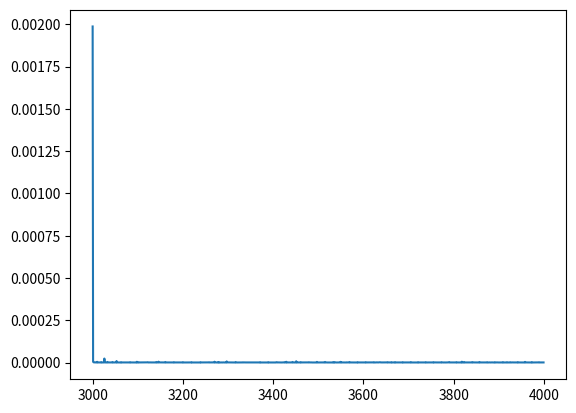

The matplotlib source for this figure:
#import numpy as np
import time
import matplotlib.pyplot as plt

'''
Problem 1
'''
memo = [-1 for _ in range(10000)]

def main():
    
    #Recursion
    '''re = []
    for i in range(1, 70):
        start = time.time()
        #print(i, Recursion(i))
        Recursion(i)
        re.append(time.time() - start)
        #print(time.time() - start)'''

    #print('--------')
    #DP
    dp = []
    for i in range(3000,4000):
        start = time.time()
        #print(i, DP(i))
        DP(i)
        dp.append(time.time() - start)
        #print(time.time() - start)

    index = [i for i in range(3000, 4000)]
    #plt.plot(index, re)
    plt.plot(index, dp)
    #plt.legend(['re','dp'])
    #plt.axis([1,70,0,0.0001])
    plt.show()

# R(N) = R(N-4) + 2R(N-5) + R(N-6) (N >= 8)
# R(8) = R(4) + 2R(3) + R(2)
def Recursion(N):
    #Base cases
    if N <= 2:
        return 0
    elif N <= 5:
        return 1
    elif N <= 7:
        return 2
    
    return Recursion(N-4) + (2 * Recursion(N-5)) + Recursion(N-6)

def DP(N):
    global memo

    #Base cases
    if N <= 2:
        return 0
    elif N <= 5:
        return 1
    elif N <= 7:
        return 2

    if memo[N-1] != -1:
        return memo[N-1]
    
    memo[N-1] = DP(N-4) + (2 * DP(N-5)) + DP(N-6)

    return memo[N-1]

main()

